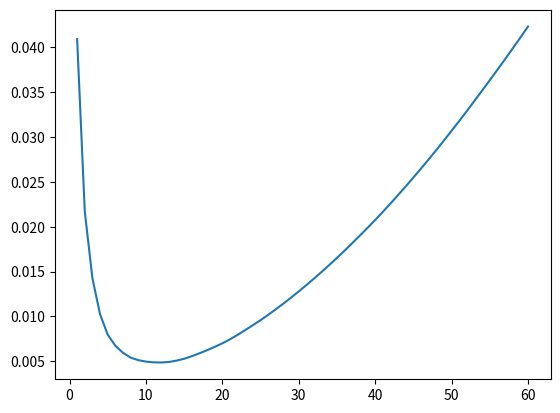

Source code (Python):
import numpy as np
from matplotlib import pyplot as plt

def movingAverage(signal: np.array, h: int) -> np.array:
    """
        Simple moving average filter.
        
        Moving average filter made for smoothing signal's noise.
        !Important!
        This function cuts `h` first samples of the `signal`. For 
        input `signal` of size `(1, 628)` output signal will have 
        size `(1, 628-h)` and first `h` samples will be lost.
        
        Arguments:
        signal: np.array - signal to filter
        h: int - number of samples to consider
        
        Returns:
        np.array - filtered signal of size `(n-h)` 
    """
    
    filtered_signal = np.zeros(signal.size - h)
    for i in range(filtered_signal.size):
        filtered_signal[i] = 1/h * np.sum(signal[i:h+i])
    return filtered_signal

def MSE(first: np.array, second: np.array) -> float:
    """"
        Calculates the Mean Squared Error of two passed arrays.
        
        Arguments:
        first: np.array - first array
        second: np.array - second array
        
        Returns:
        float - MSE of two passed arrays
    """
    if first.size != second.size:
        raise ValueError(f"Number of samples in first and second arrays must match! (first={(first.size)}, second={(second.size)})")
    return np.mean(np.square(first-second))
    

noise_scale = 0.2
h_array = np.arange(1, 61, 1)  
t = np.linspace(0, 2*np.pi, 628)
function = np.sin(t)
noise = noise_scale * np.random.randn(t.size) 
noised_function = function + noise
mse_array = np.zeros(h_array.size)

for h in h_array:
    filtered = movingAverage(noised_function, h)
    mse_array[h-1] = MSE(filtered, function[h:])

min_mse = np.argmin(mse_array)
print(f"MIN MSE = {mse_array[min_mse]}, h = {min_mse+1}")

# plt.plot(t, noised_function)
# plt.plot(t, function)
# plt.plot(t[h:], filtered)
plt.plot(h_array, mse_array)
plt.show()
